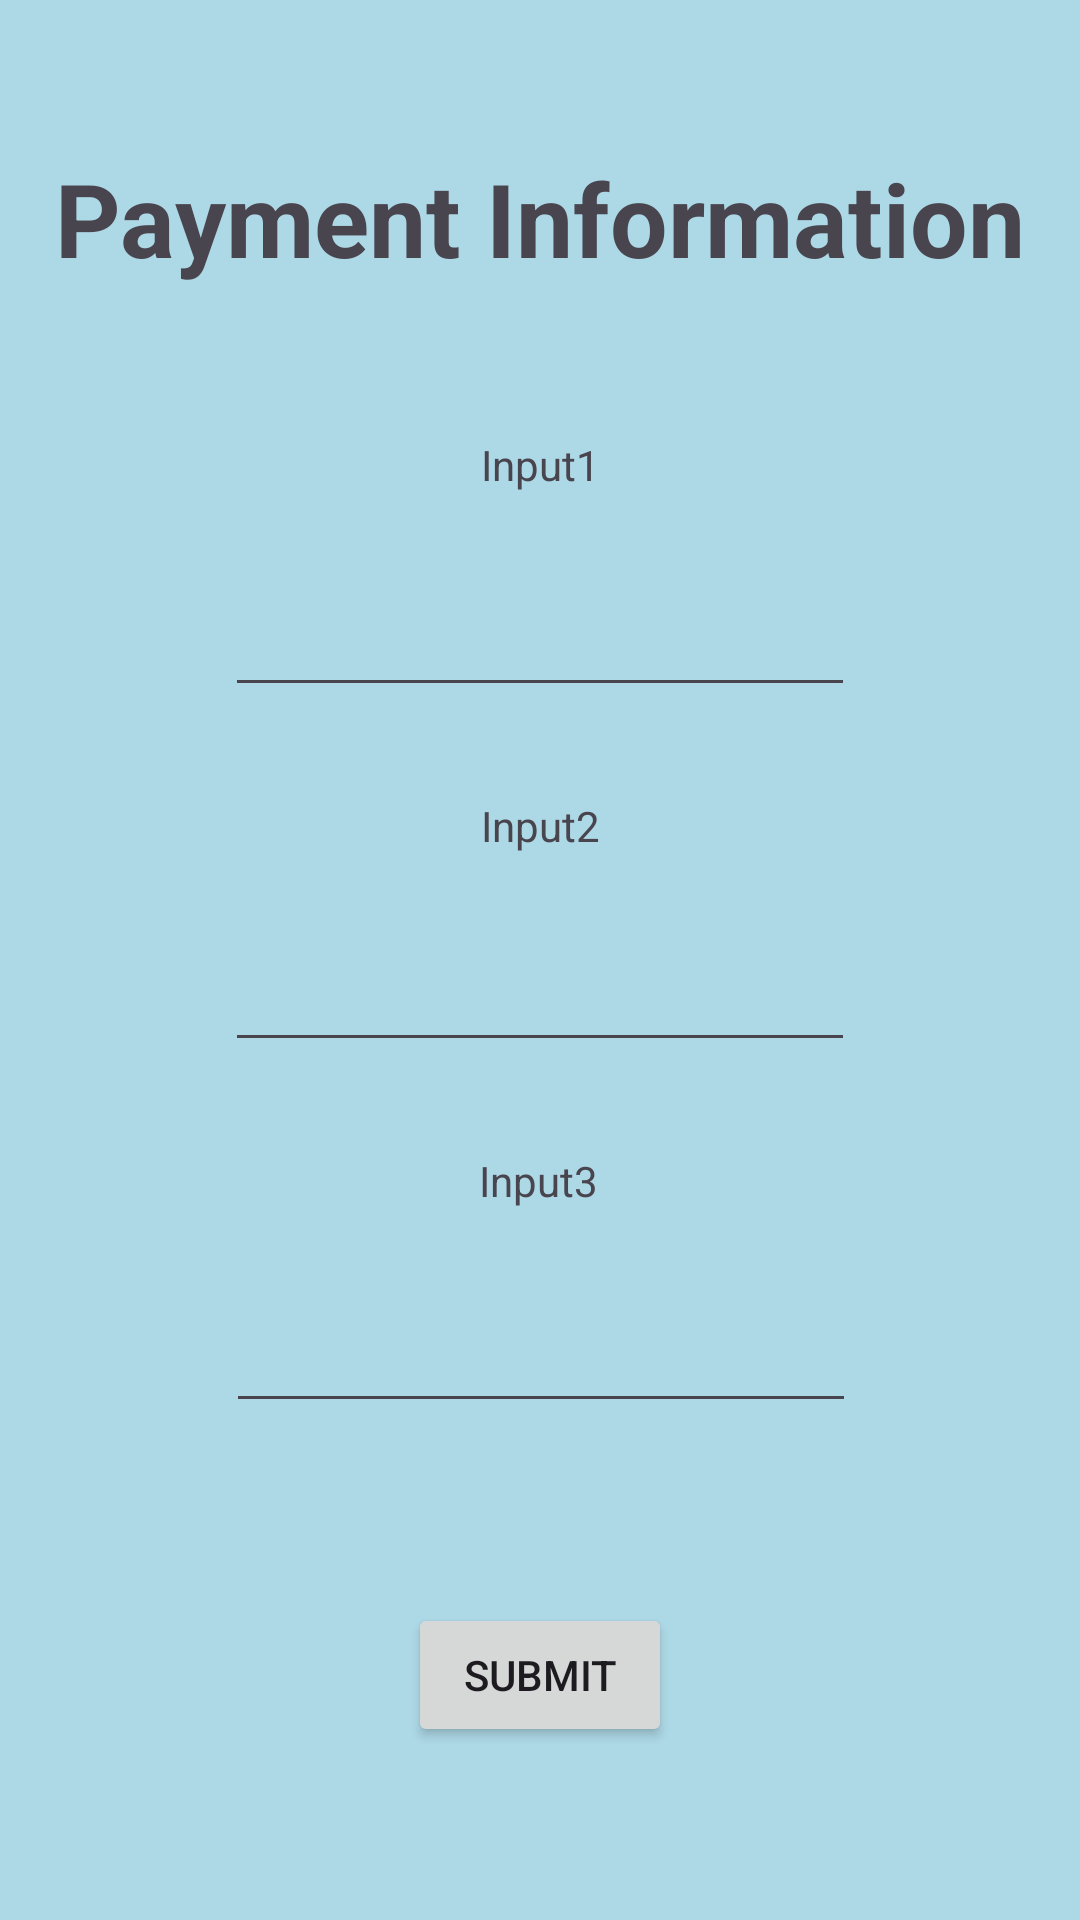

Reconstruct the res/layout file that produces this screen, plus the resources it refers to.
<!-- AndroidManifest.xml: application theme Theme.Yeuk_Lai_Rickie_Au_MAPD711_ProjectMilestone2 -->
<!-- res/layout/activity_seventh.xml -->
<?xml version="1.0" encoding="utf-8"?>
<androidx.constraintlayout.widget.ConstraintLayout xmlns:android="http://schemas.android.com/apk/res/android"
    xmlns:app="http://schemas.android.com/apk/res-auto"
    xmlns:tools="http://schemas.android.com/tools"
    android:id="@+id/main"
    android:layout_width="match_parent"
    android:layout_height="match_parent"
    android:background="@color/background"

    tools:context=".SeventhActivity">

    <TextView
        android:id="@+id/textView13"
        android:layout_width="wrap_content"
        android:layout_height="wrap_content"
        android:layout_marginTop="50dp"
        android:text="Payment Information"
        android:textSize="34sp"
        android:textStyle="bold"
        app:layout_constraintEnd_toEndOf="parent"
        app:layout_constraintStart_toStartOf="parent"
        app:layout_constraintTop_toTopOf="parent" />

    <TextView
        android:id="@+id/inputText1"
        android:layout_width="wrap_content"
        android:layout_height="wrap_content"
        android:layout_marginTop="50dp"
        android:text="Input1"
        app:layout_constraintEnd_toEndOf="parent"
        app:layout_constraintStart_toStartOf="parent"
        app:layout_constraintTop_toBottomOf="@+id/textView13" />

    <TextView
        android:id="@+id/inputText2"
        android:layout_width="wrap_content"
        android:layout_height="wrap_content"
        android:layout_marginTop="30dp"
        android:text="Input2"
        app:layout_constraintEnd_toEndOf="parent"
        app:layout_constraintStart_toStartOf="parent"
        app:layout_constraintTop_toBottomOf="@+id/inputField1" />

    <TextView
        android:id="@+id/inputText3"
        android:layout_width="wrap_content"
        android:layout_height="wrap_content"
        android:layout_marginTop="30dp"
        android:text="Input3"
        app:layout_constraintEnd_toEndOf="parent"
        app:layout_constraintHorizontal_bias="0.498"
        app:layout_constraintStart_toStartOf="parent"
        app:layout_constraintTop_toBottomOf="@+id/inputField2" />

    <EditText
        android:id="@+id/inputField1"
        android:layout_width="wrap_content"
        android:layout_height="wrap_content"
        android:layout_marginTop="30dp"
        android:ems="10"
        android:inputType="text"
        app:layout_constraintTop_toBottomOf="@+id/inputText1"
        app:layout_constraintEnd_toEndOf="parent"
        app:layout_constraintStart_toStartOf="parent"
        tools:layout_editor_absoluteX="104dp" />

    <EditText
        android:id="@+id/inputField2"
        android:layout_width="wrap_content"
        android:layout_height="wrap_content"
        android:layout_marginTop="28dp"
        android:ems="10"
        android:inputType="text"
        app:layout_constraintEnd_toEndOf="parent"
        app:layout_constraintStart_toStartOf="parent"
        app:layout_constraintTop_toBottomOf="@+id/inputText2" />

    <EditText
        android:id="@+id/inputField3"
        android:layout_width="wrap_content"
        android:layout_height="wrap_content"
        android:layout_marginTop="30dp"
        android:ems="10"
        android:inputType="text"
        app:layout_constraintEnd_toEndOf="parent"
        app:layout_constraintHorizontal_bias="0.502"
        app:layout_constraintStart_toStartOf="parent"
        app:layout_constraintTop_toBottomOf="@+id/inputText3" />

    <Button
        android:id="@+id/button7"
        android:layout_width="wrap_content"
        android:layout_height="wrap_content"
        android:layout_marginTop="60dp"
        android:text="Submit"
        app:layout_constraintTop_toBottomOf="@+id/inputField3"
        app:layout_constraintEnd_toEndOf="parent"
        app:layout_constraintStart_toStartOf="parent"
        tools:layout_editor_absoluteX="163dp" />

</androidx.constraintlayout.widget.ConstraintLayout>
<!-- resources referenced by this layout -->
<resources>
  <color name="background">#FFADD8E6</color>
  <style name="Theme.Yeuk_Lai_Rickie_Au_MAPD711_ProjectMilestone2" parent="Base.Theme.Yeuk_Lai_Rickie_Au_MAPD711_ProjectMilestone2" />
  <style name="Base.Theme.Yeuk_Lai_Rickie_Au_MAPD711_ProjectMilestone2" parent="Theme.Material3.DayNight.NoActionBar">
          
          
      </style>
</resources>
